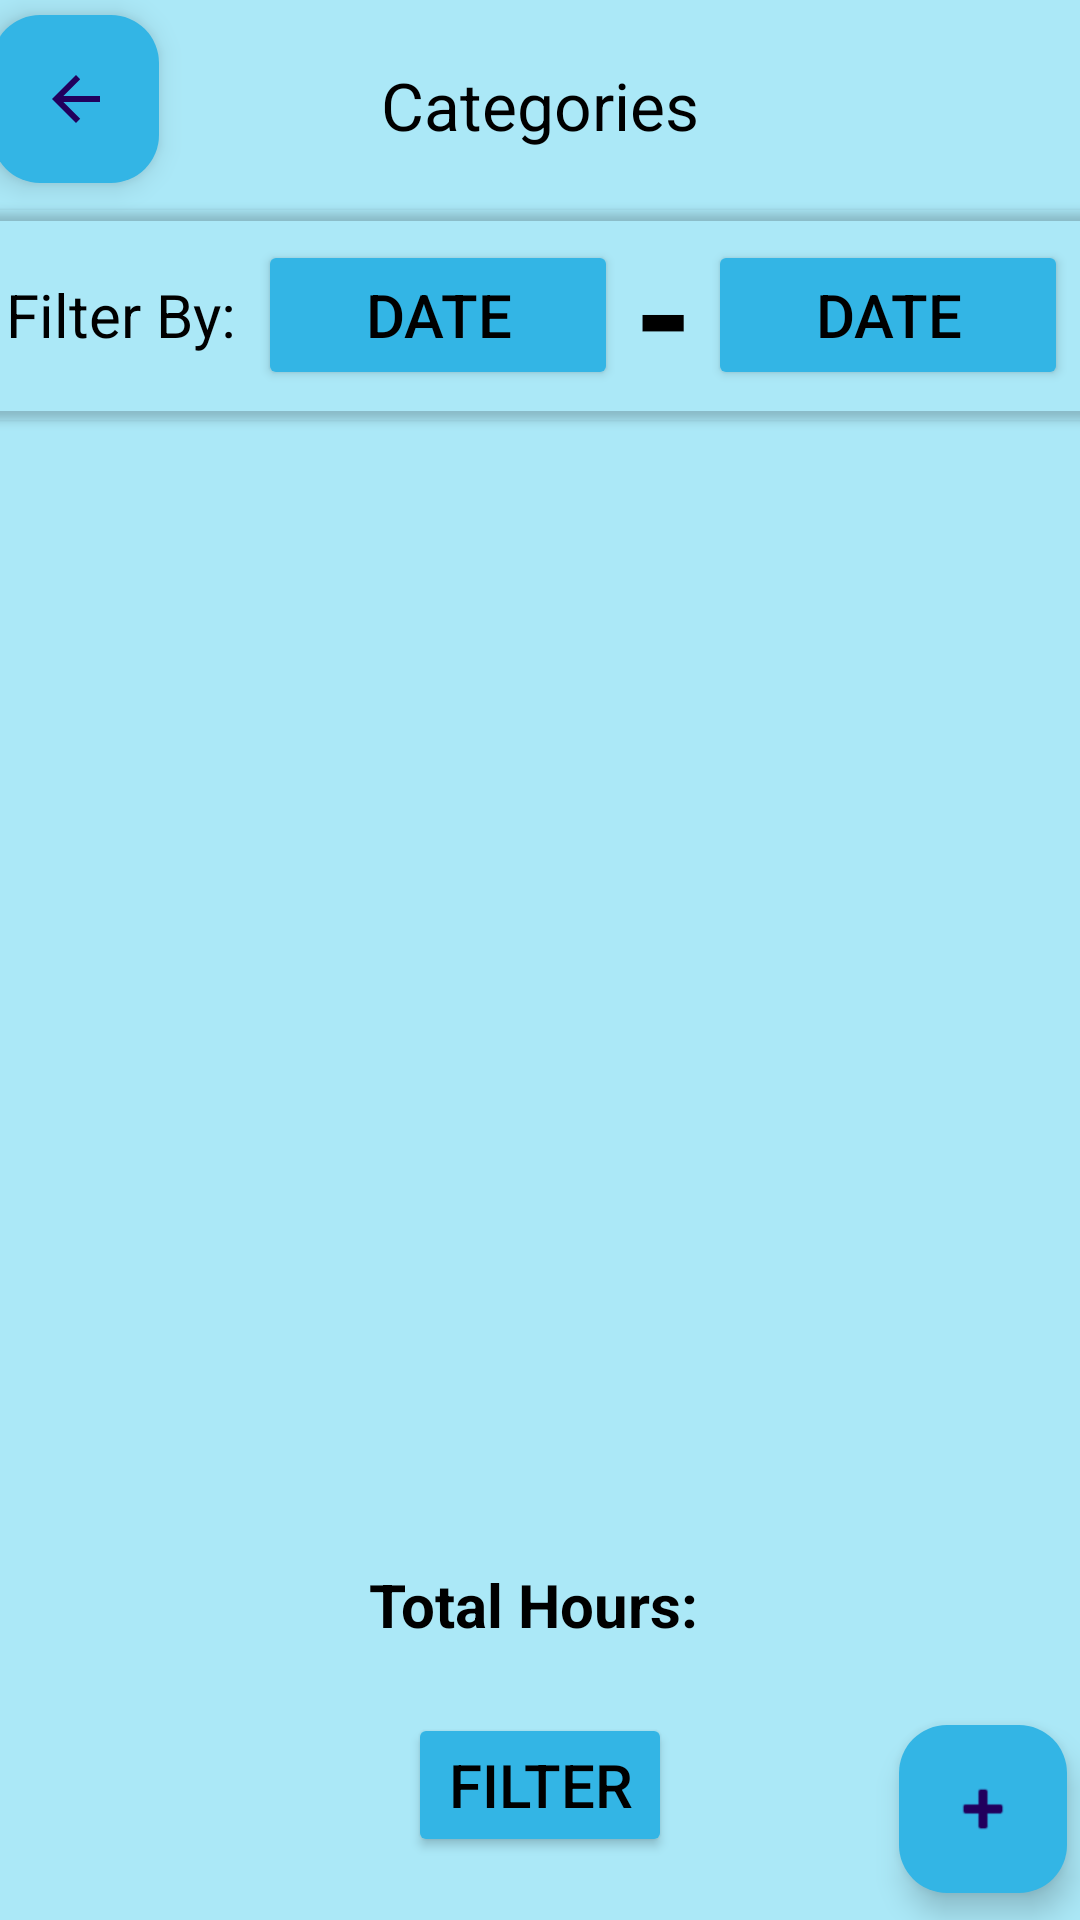

This screen was rendered from an Android layout file. Write that file and the resources it references.
<!-- AndroidManifest.xml: application theme Theme.TaskWavePart1 -->
<!-- res/layout/activity_timesheets.xml -->
<?xml version="1.0" encoding="utf-8"?>
<androidx.constraintlayout.widget.ConstraintLayout xmlns:android="http://schemas.android.com/apk/res/android"
    xmlns:app="http://schemas.android.com/apk/res-auto"
    xmlns:tools="http://schemas.android.com/tools"
    android:id="@+id/main"
    android:layout_width="match_parent"
    android:layout_height="match_parent"
    android:background="#abe8f7"
    tools:context=".timesheets">

    <ProgressBar
        android:id="@+id/progressBar"
        style="?android:attr/progressBarStyle"
        android:layout_width="wrap_content"
        android:layout_height="wrap_content"
        android:visibility="invisible"
        app:layout_constraintBottom_toBottomOf="parent"
        app:layout_constraintEnd_toEndOf="parent"
        app:layout_constraintStart_toStartOf="parent"
        app:layout_constraintTop_toTopOf="parent" />

    <TextView
        android:id="@+id/txtTsCatName"
        android:layout_width="wrap_content"
        android:layout_height="wrap_content"
        android:text="Categories"
        android:textColor="@color/black"
        android:textColorHint="@color/black"
        android:textSize="22dp"
        app:layout_constraintBottom_toTopOf="@+id/cardView4"
        app:layout_constraintEnd_toEndOf="parent"
        app:layout_constraintStart_toStartOf="parent"
        app:layout_constraintTop_toTopOf="parent" />

    <androidx.recyclerview.widget.RecyclerView
        android:id="@+id/rcTimesheets"
        android:layout_width="match_parent"
        android:layout_height="match_parent"
        android:layout_marginTop="150dp"
        android:layout_marginBottom="150dp"
        tools:layout_editor_absoluteX="1dp"
        tools:layout_editor_absoluteY="79dp" />

    <com.google.android.material.floatingactionbutton.FloatingActionButton
        android:id="@+id/btnTsListBack"
        android:layout_width="wrap_content"
        android:layout_height="wrap_content"
        android:layout_marginTop="5dp"
        android:layout_marginEnd="310dp"
        android:backgroundTint="@android:color/holo_blue_light"
        android:clickable="true"
        app:layout_constraintEnd_toEndOf="parent"
        app:layout_constraintStart_toStartOf="parent"
        app:layout_constraintTop_toTopOf="parent"
        app:srcCompat="?attr/actionModeCloseDrawable" />

    <com.google.android.material.floatingactionbutton.FloatingActionButton
        android:id="@+id/btnTsListAdd"
        android:layout_width="wrap_content"
        android:layout_height="wrap_content"
        android:layout_marginStart="325dp"
        android:layout_marginEnd="30dp"
        android:layout_marginBottom="9dp"
        android:backgroundTint="@android:color/holo_blue_light"
        android:clickable="true"
        app:layout_constraintBottom_toBottomOf="parent"
        app:layout_constraintEnd_toEndOf="parent"
        app:layout_constraintStart_toStartOf="parent"
        app:srcCompat="@android:drawable/ic_input_add" />

    <androidx.cardview.widget.CardView
        android:id="@+id/cardView4"
        android:layout_width="409dp"
        android:layout_height="70dp"
        android:layout_marginTop="70dp"
        android:layout_marginStart="10dp"
        android:layout_marginEnd="10dp"
        android:backgroundTint="@android:color/transparent"
        app:layout_constraintEnd_toEndOf="parent"
        app:layout_constraintStart_toStartOf="parent"
        app:layout_constraintTop_toTopOf="parent">

        <TextView
            android:id="@+id/textView5"
            android:layout_width="match_parent"
            android:layout_height="match_parent"
            android:layout_marginStart="10dp"
            android:layout_marginTop="10dp"
            android:layout_marginEnd="290dp"
            android:layout_marginBottom="10dp"
            android:textColor="@color/black"
            android:gravity="center"
            android:text="Filter By:"
            android:textSize="20dp" />

        <Button
            android:id="@+id/btnFilterDate1"
            android:layout_width="120dp"
            android:layout_height="match_parent"
            android:textColor="@color/black"
            android:layout_marginStart="110dp"
            android:layout_marginTop="10dp"
            android:backgroundTint="@android:color/holo_blue_light"
            android:layout_marginBottom="10dp"
            android:text="Date"
            android:textSize="20dp" />

        <Button
            android:id="@+id/btnFilterDate2"
            android:layout_width="120dp"
            android:layout_height="match_parent"
            android:layout_marginStart="260dp"
            android:layout_marginTop="10dp"
            android:textColor="@color/black"
            android:backgroundTint="@android:color/holo_blue_light"
            android:layout_marginBottom="10dp"
            android:text="Date"
            android:textSize="20dp" />

        <TextView
            android:id="@+id/textView9"
            android:layout_width="30dp"
            android:layout_height="match_parent"
            android:layout_marginStart="230dp"
            android:layout_marginBottom="10dp"
            android:gravity="center"
            android:textColor="@color/black"
            android:text="-"
            android:textSize="50dp"
            android:textStyle="bold" />
    </androidx.cardview.widget.CardView>

    <TextView
        android:id="@+id/txtTotalHours"
        android:layout_width="match_parent"
        android:layout_height="30dp"
        android:layout_marginTop="30dp"
        android:layout_marginBottom="25dp"
        android:gravity="center"
        android:text="Total Hours: "
        android:textSize="20dp"
        android:textStyle="bold"
        android:textColor="@color/black"
        app:layout_constraintBottom_toTopOf="@+id/btnTsListAdd"
        app:layout_constraintEnd_toEndOf="parent"
        app:layout_constraintStart_toStartOf="parent"
        app:layout_constraintTop_toBottomOf="@+id/rcTimesheets" />

    <Button
        android:id="@+id/btnFilter"
        android:layout_width="wrap_content"
        android:layout_height="wrap_content"
        android:text="Filter"
        app:layout_constraintBottom_toBottomOf="parent"
        app:layout_constraintEnd_toEndOf="parent"
        android:textSize="20dp"
        android:textColor="@color/black"
        android:backgroundTint="@android:color/holo_blue_light"
        app:layout_constraintStart_toStartOf="parent"
        app:layout_constraintTop_toBottomOf="@+id/txtTotalHours" />

    <com.google.android.material.floatingactionbutton.FloatingActionButton
        android:id="@+id/btnGraph"
        android:layout_width="wrap_content"
        android:layout_height="wrap_content"
        android:layout_marginTop="5dp"
        android:layout_marginStart="325dp"
        android:layout_marginEnd="30dp"
        android:layout_marginBottom="700dp"
        android:backgroundTint="@android:color/holo_blue_light"
        android:clickable="true"
        app:layout_constraintBottom_toBottomOf="parent"
        app:layout_constraintEnd_toEndOf="parent"
        app:layout_constraintStart_toStartOf="parent"
        app:layout_constraintTop_toTopOf="parent"
        app:srcCompat="@android:drawable/ic_menu_sort_by_size" />
</androidx.constraintlayout.widget.ConstraintLayout>
<!-- resources referenced by this layout -->
<resources>
  <style name="Theme.TaskWavePart1" parent="Base.Theme.TaskWavePart1" />
  <style name="Base.Theme.TaskWavePart1" parent="Theme.Material3.DayNight.NoActionBar">
          
          
      </style>
  <!-- not gathered from this repository: default colours our renderer supplied (Android Studio template values) -->
  <color name="black">#FF000000</color>
</resources>
